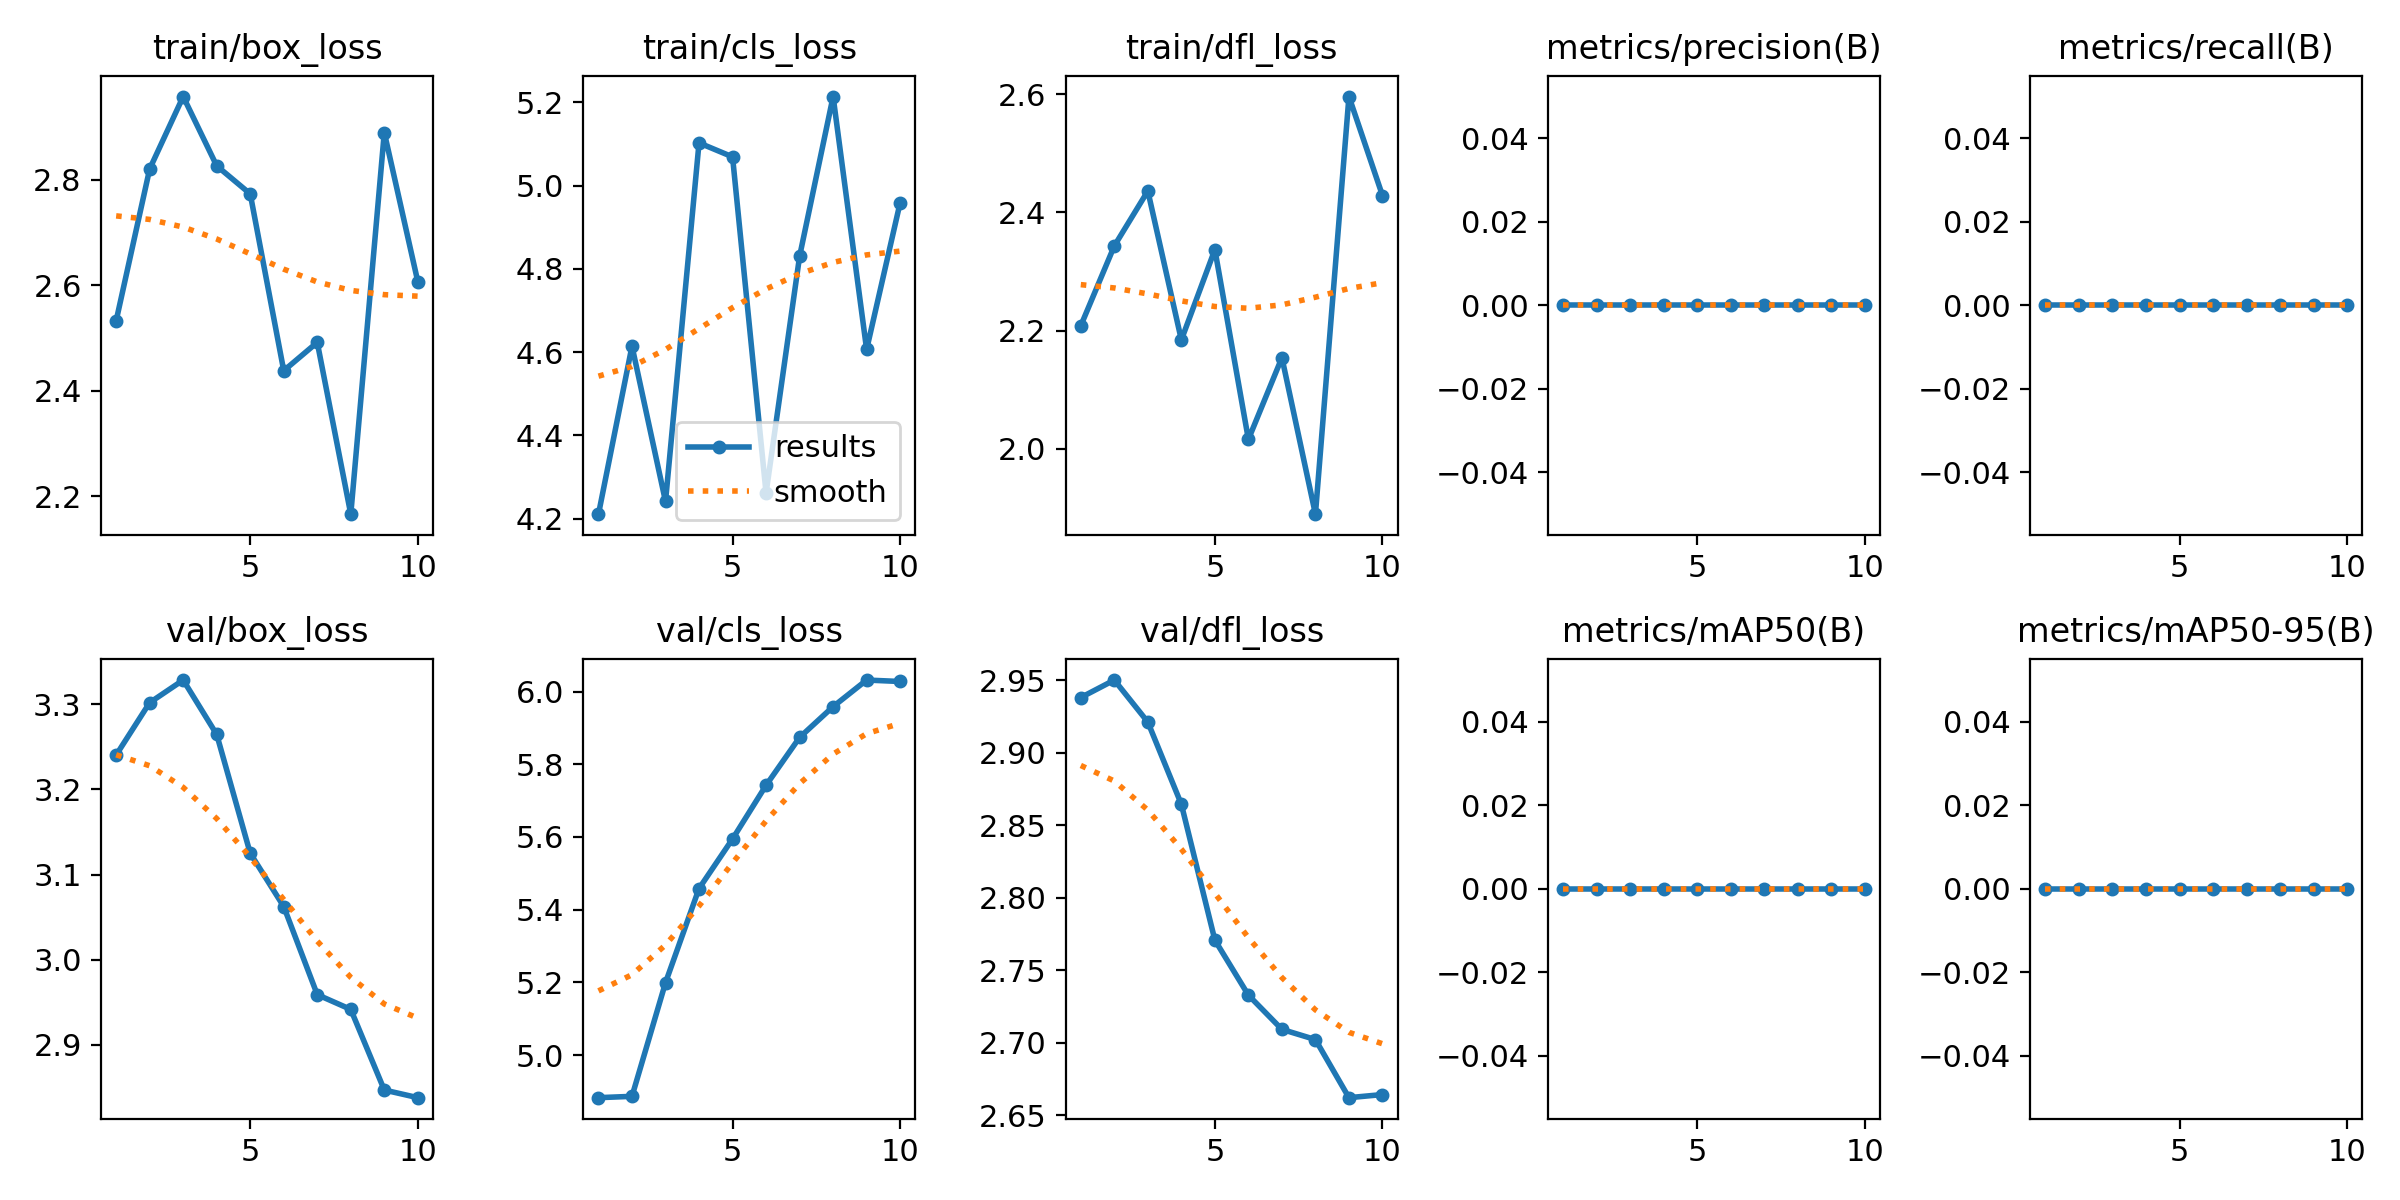

The file beside this chart, header and first rows:
epoch, time, train/box_loss, train/cls_loss, train/dfl_loss, metrics/precision(B), metrics/recall(B), metrics/mAP50(B), metrics/mAP50-95(B), val/box_loss, val/cls_loss, val/dfl_loss, lr/pg0, lr/pg1, lr/pg2
1, 1.143, 2.532, 4.211, 2.208, 0, 0, 0, 0, 3.24, 4.883, 2.938, 0, 0, 0
2, 2.165, 2.82, 4.614, 2.343, 0, 0, 0, 0, 3.302, 4.887, 2.95, 1.50197e-05, 1.50197e-05, 1.50197e-05
3, 3.149, 2.957, 4.241, 2.436, 0, 0, 0, 0, 3.328, 5.199, 2.921, 2.67387e-05, 2.67387e-05, 2.67387e-05
4, 4.061, 2.826, 5.102, 2.184, 0, 0, 0, 0, 3.264, 5.458, 2.864, 3.5157e-05, 3.5157e-05, 3.5157e-05
5, 5.014, 2.773, 5.069, 2.337, 0, 0, 0, 0, 3.125, 5.595, 2.771, 4.02747e-05, 4.02747e-05, 4.02747e-05
6, 6.049, 2.438, 4.261, 2.016, 0, 0, 0, 0, 3.062, 5.742, 2.733, 4.20917e-05, 4.20917e-05, 4.20917e-05
7, 7.136, 2.491, 4.83, 2.154, 0, 0, 0, 0, 2.959, 5.874, 2.709, 4.06081e-05, 4.06081e-05, 4.06081e-05
8, 8.169, 2.166, 5.214, 1.889, 0, 0, 0, 0, 2.942, 5.958, 2.702, 3.58238e-05, 3.58238e-05, 3.58238e-05
9, 9.271, 2.889, 4.606, 2.596, 0, 0, 0, 0, 2.847, 6.032, 2.662, 2.77389e-05, 2.77389e-05, 2.77389e-05
10, 10.22, 2.606, 4.959, 2.429, 0, 0, 0, 0, 2.838, 6.028, 2.664, 1.63533e-05, 1.63533e-05, 1.63533e-05
